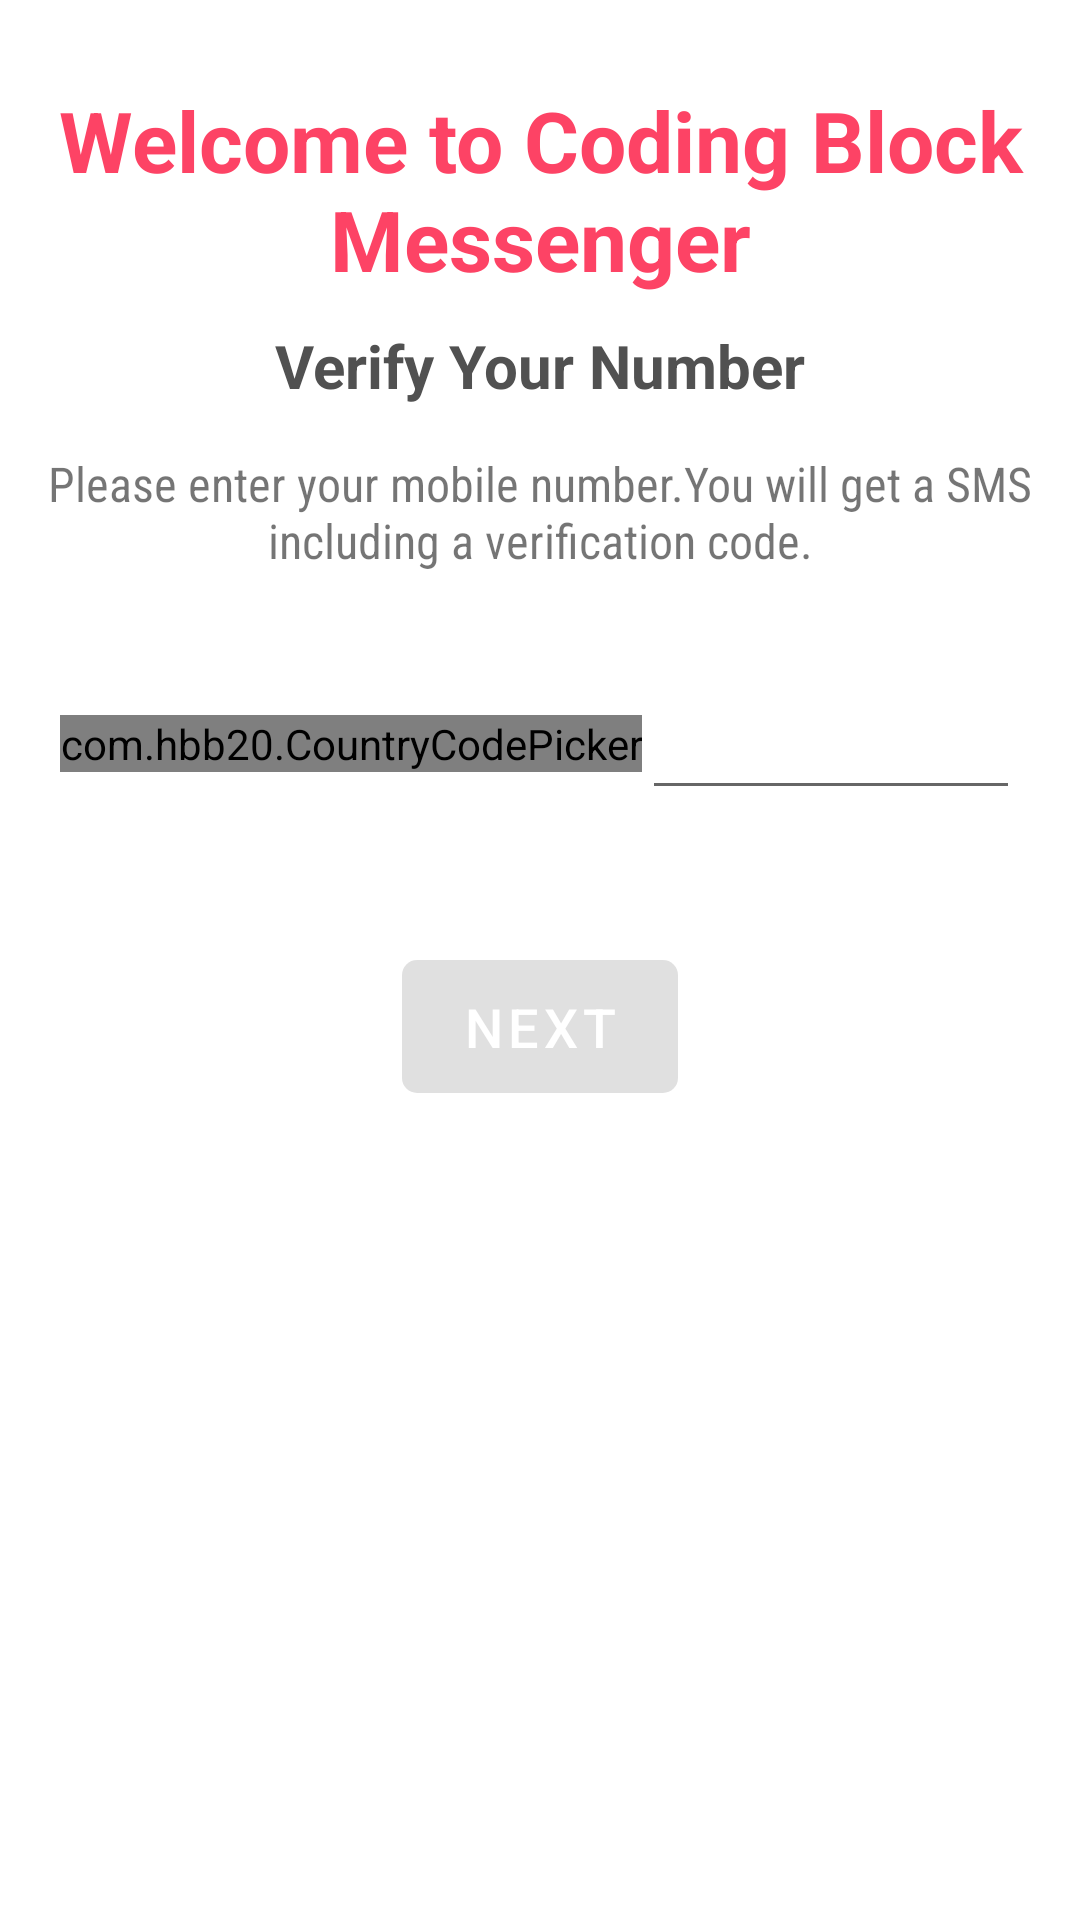

Here is an Android app screen rendered from its layout file. Give the layout XML and the strings, colors and styles it references.
<!-- AndroidManifest.xml: application theme AppTheme -->
<!-- res/layout/activity_phone_no.xml -->
<?xml version="1.0" encoding="utf-8"?>
<LinearLayout xmlns:android="http://schemas.android.com/apk/res/android"
  xmlns:app="http://schemas.android.com/apk/res-auto"
  xmlns:tools="http://schemas.android.com/tools"
  android:layout_width="match_parent"
  android:layout_height="match_parent"
  android:gravity="center_horizontal"
  android:orientation="vertical"
  tools:context=".PhoneNoActivity">

  <TextView
    android:layout_width="wrap_content"
    android:layout_height="wrap_content"
    android:layout_marginTop="28dp"
    android:textAlignment="center"
    android:text="Welcome to Coding Block Messenger"
    android:textColor="@color/colorPrimary"
    android:textSize="28sp"
    android:textStyle="bold" />


  <TextView
    android:layout_width="wrap_content"
    android:layout_height="wrap_content"
    android:layout_gravity="center"
    android:layout_marginTop="10dp"
    android:text="Verify Your Number"
    android:textColor="#515151"
    android:textSize="20sp"
    android:textStyle="bold" />

  <TextView
    android:layout_width="wrap_content"
    android:layout_height="wrap_content"
    android:fontFamily="sans-serif-condensed"
    android:gravity="center"
    android:padding="15dp"
    android:text="Please enter your mobile number.You will get a SMS including a verification code."
    android:textSize="16sp" />

  <LinearLayout
    android:layout_width="match_parent"
    android:layout_height="wrap_content"
    android:layout_gravity="center"
    android:layout_margin="20dp"
    android:gravity="center"
    android:orientation="horizontal">


    <com.hbb20.CountryCodePicker
      android:id="@+id/ccp"
      android:layout_width="wrap_content"
      android:layout_height="wrap_content"
      android:layout_gravity="center"
      android:gravity="center"
      app:ccp_autoDetectCountry="true"
      app:ccp_showNameCode="false"
      tools:ccp_contentColor="#fcfdfd"
      tools:ccp_textSize="20dp" />

    <EditText
      android:id="@+id/phoneNumberEt"
      android:layout_width="0dp"
      android:layout_height="wrap_content"
      android:layout_gravity="center"
      android:layout_weight="1"
      android:imeActionId="6"
      android:imeActionLabel="Send"
      android:imeOptions="actionUnspecified"
      android:inputType="phone"
      android:maxLines="1"
      android:singleLine="true"
      android:textSize="20sp" />


  </LinearLayout>


  <com.google.android.material.button.MaterialButton
    android:id="@+id/nextBtn"
    android:enabled="false"
    android:layout_width="wrap_content"
    android:layout_height="wrap_content"
    android:layout_gravity="center"
    android:layout_marginTop="24dp"
    android:paddingStart="20dp"
    android:paddingTop="10dp"
    android:paddingEnd="20dp"
    android:paddingBottom="10dp"
    android:text="next"
    android:textAllCaps="true"
    android:textColor="#fff"
    android:textSize="18sp"
    android:textStyle="normal"
    app:cornerRadius="5dp" />
</LinearLayout>
<!-- resources referenced by this layout -->
<resources>
  <color name="colorPrimary">#fd4365</color>
  <style name="AppTheme" parent="Theme.MaterialComponents.Light.DarkActionBar">
      
      <item name="colorPrimary">@color/colorPrimary</item>
      <item name="colorPrimaryDark">@color/colorPrimaryDark</item>
      <item name="colorAccent">@color/colorAccent</item>
    </style>
  <!-- not gathered from this repository: default colours our renderer supplied (Android Studio template values) -->
  <color name="colorPrimaryDark">#FF3700B3</color>
  <color name="colorAccent">#FF03DAC5</color>
</resources>
